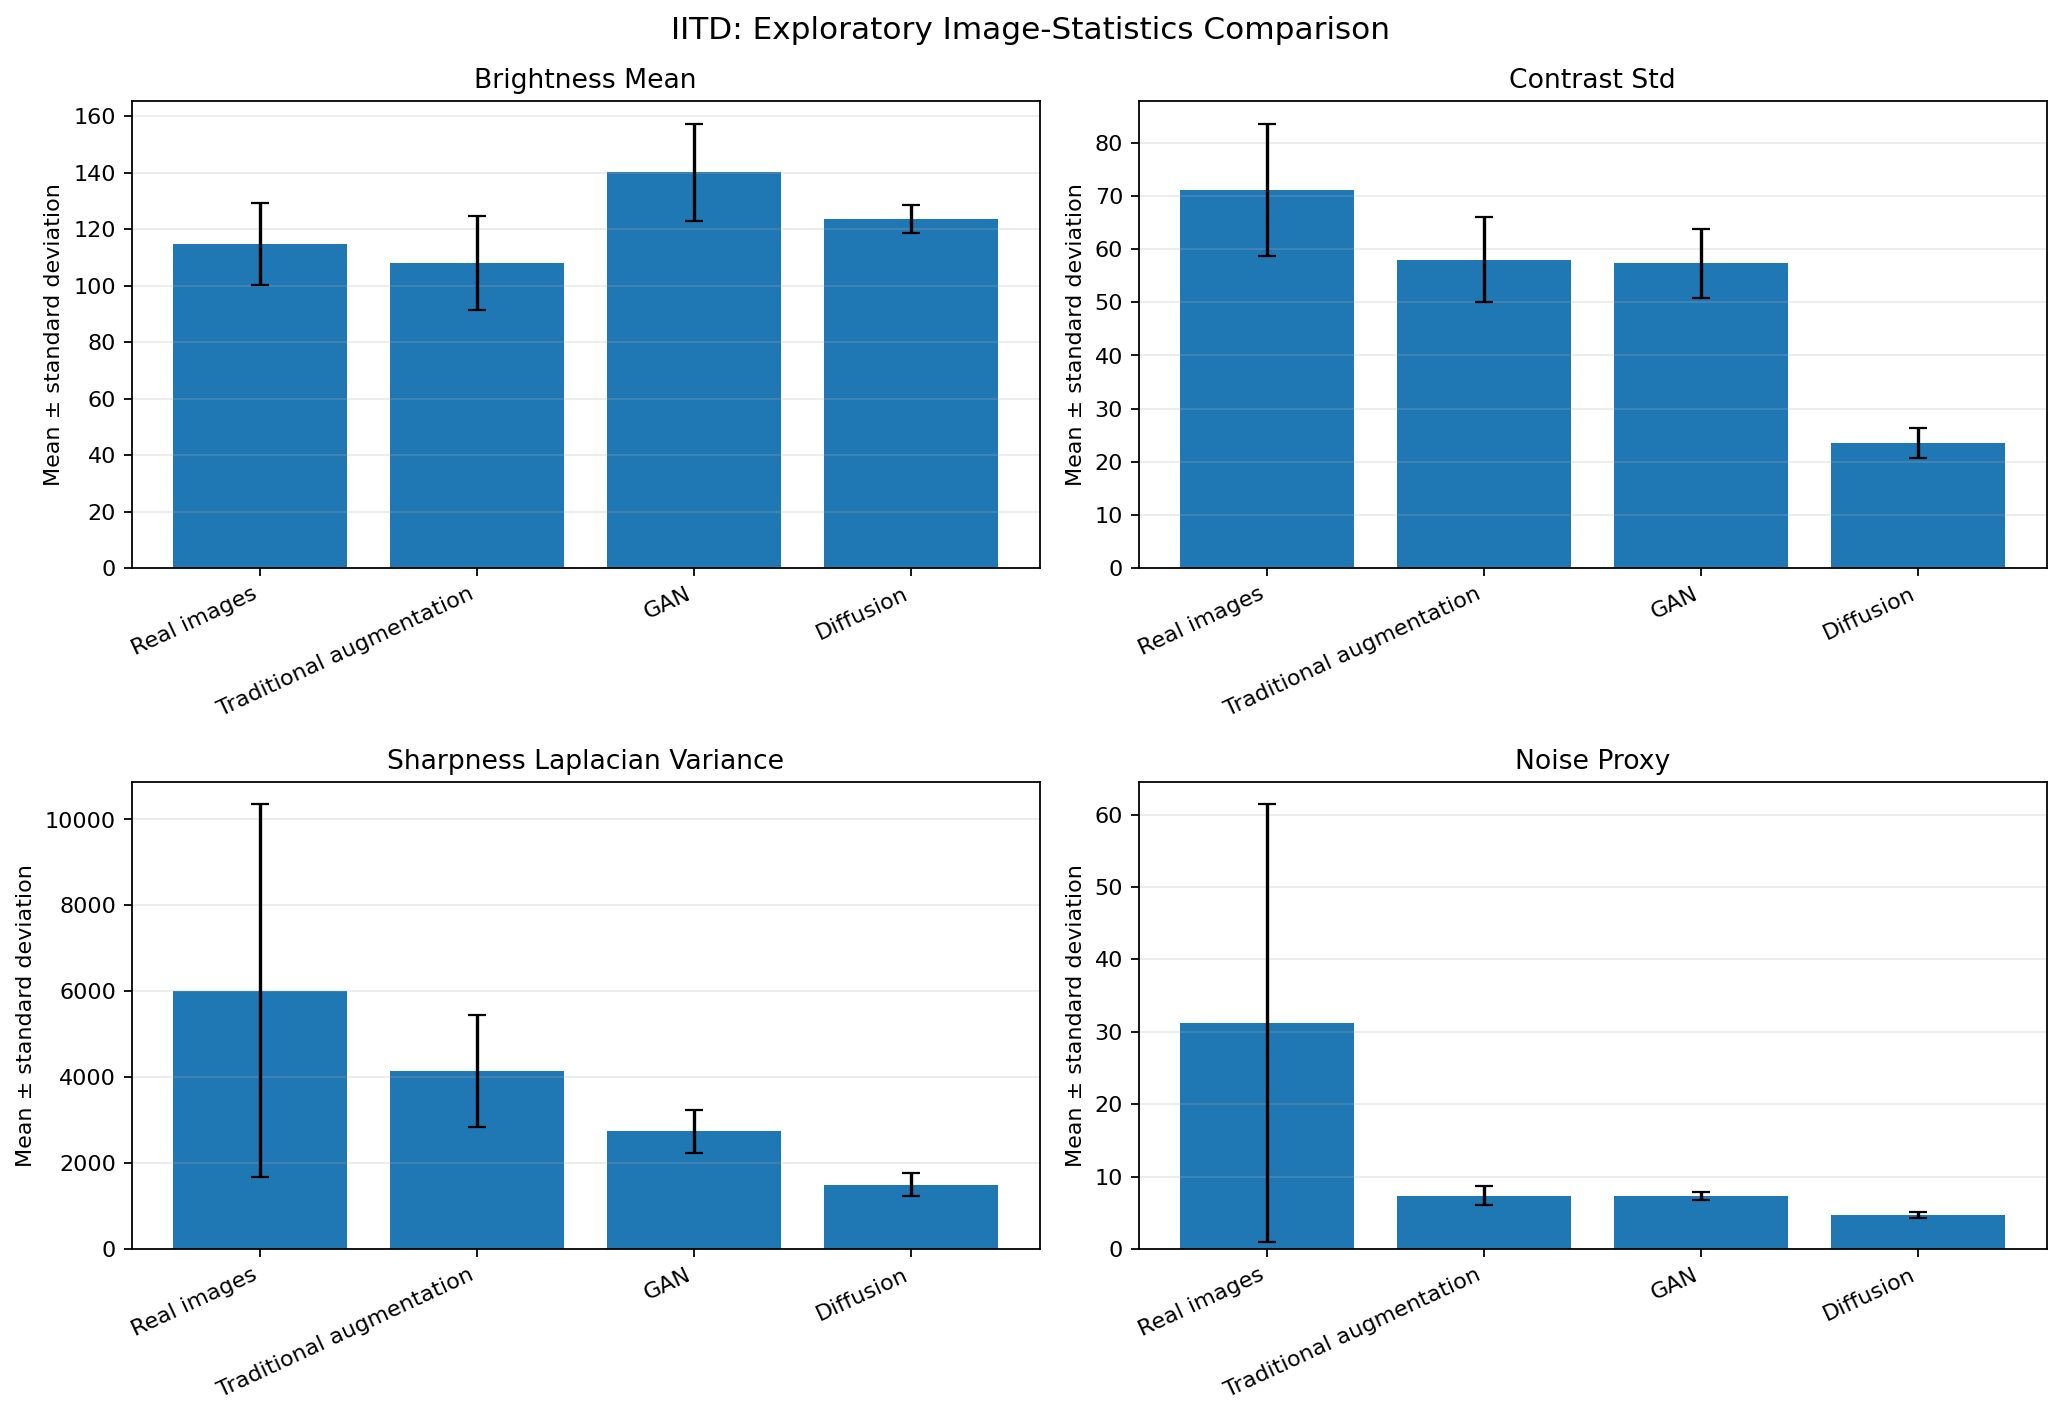

Source data for this figure (header and first rows):
dataset, sample_count, metric, mean, std
Real images, 3270, brightness_mean, 114.7, 14.54
Real images, 3270, contrast_std, 71.1, 12.5
Real images, 3270, sharpness_laplacian_variance, 6017, 4336
Real images, 3270, noise_proxy, 31.2, 30.21
Traditional augmentation, 100, brightness_mean, 108.2, 16.63
Traditional augmentation, 100, contrast_std, 58.04, 7.967
Traditional augmentation, 100, sharpness_laplacian_variance, 4149, 1302
Traditional augmentation, 100, noise_proxy, 7.391, 1.298
GAN, 100, brightness_mean, 140.2, 17.17
GAN, 100, contrast_std, 57.31, 6.493
GAN, 100, sharpness_laplacian_variance, 2738, 502.8
GAN, 100, noise_proxy, 7.346, 0.5733
Diffusion, 16, brightness_mean, 123.6, 5.018
Diffusion, 16, contrast_std, 23.5, 2.816
Diffusion, 16, sharpness_laplacian_variance, 1501, 260.9
Diffusion, 16, noise_proxy, 4.73, 0.386
